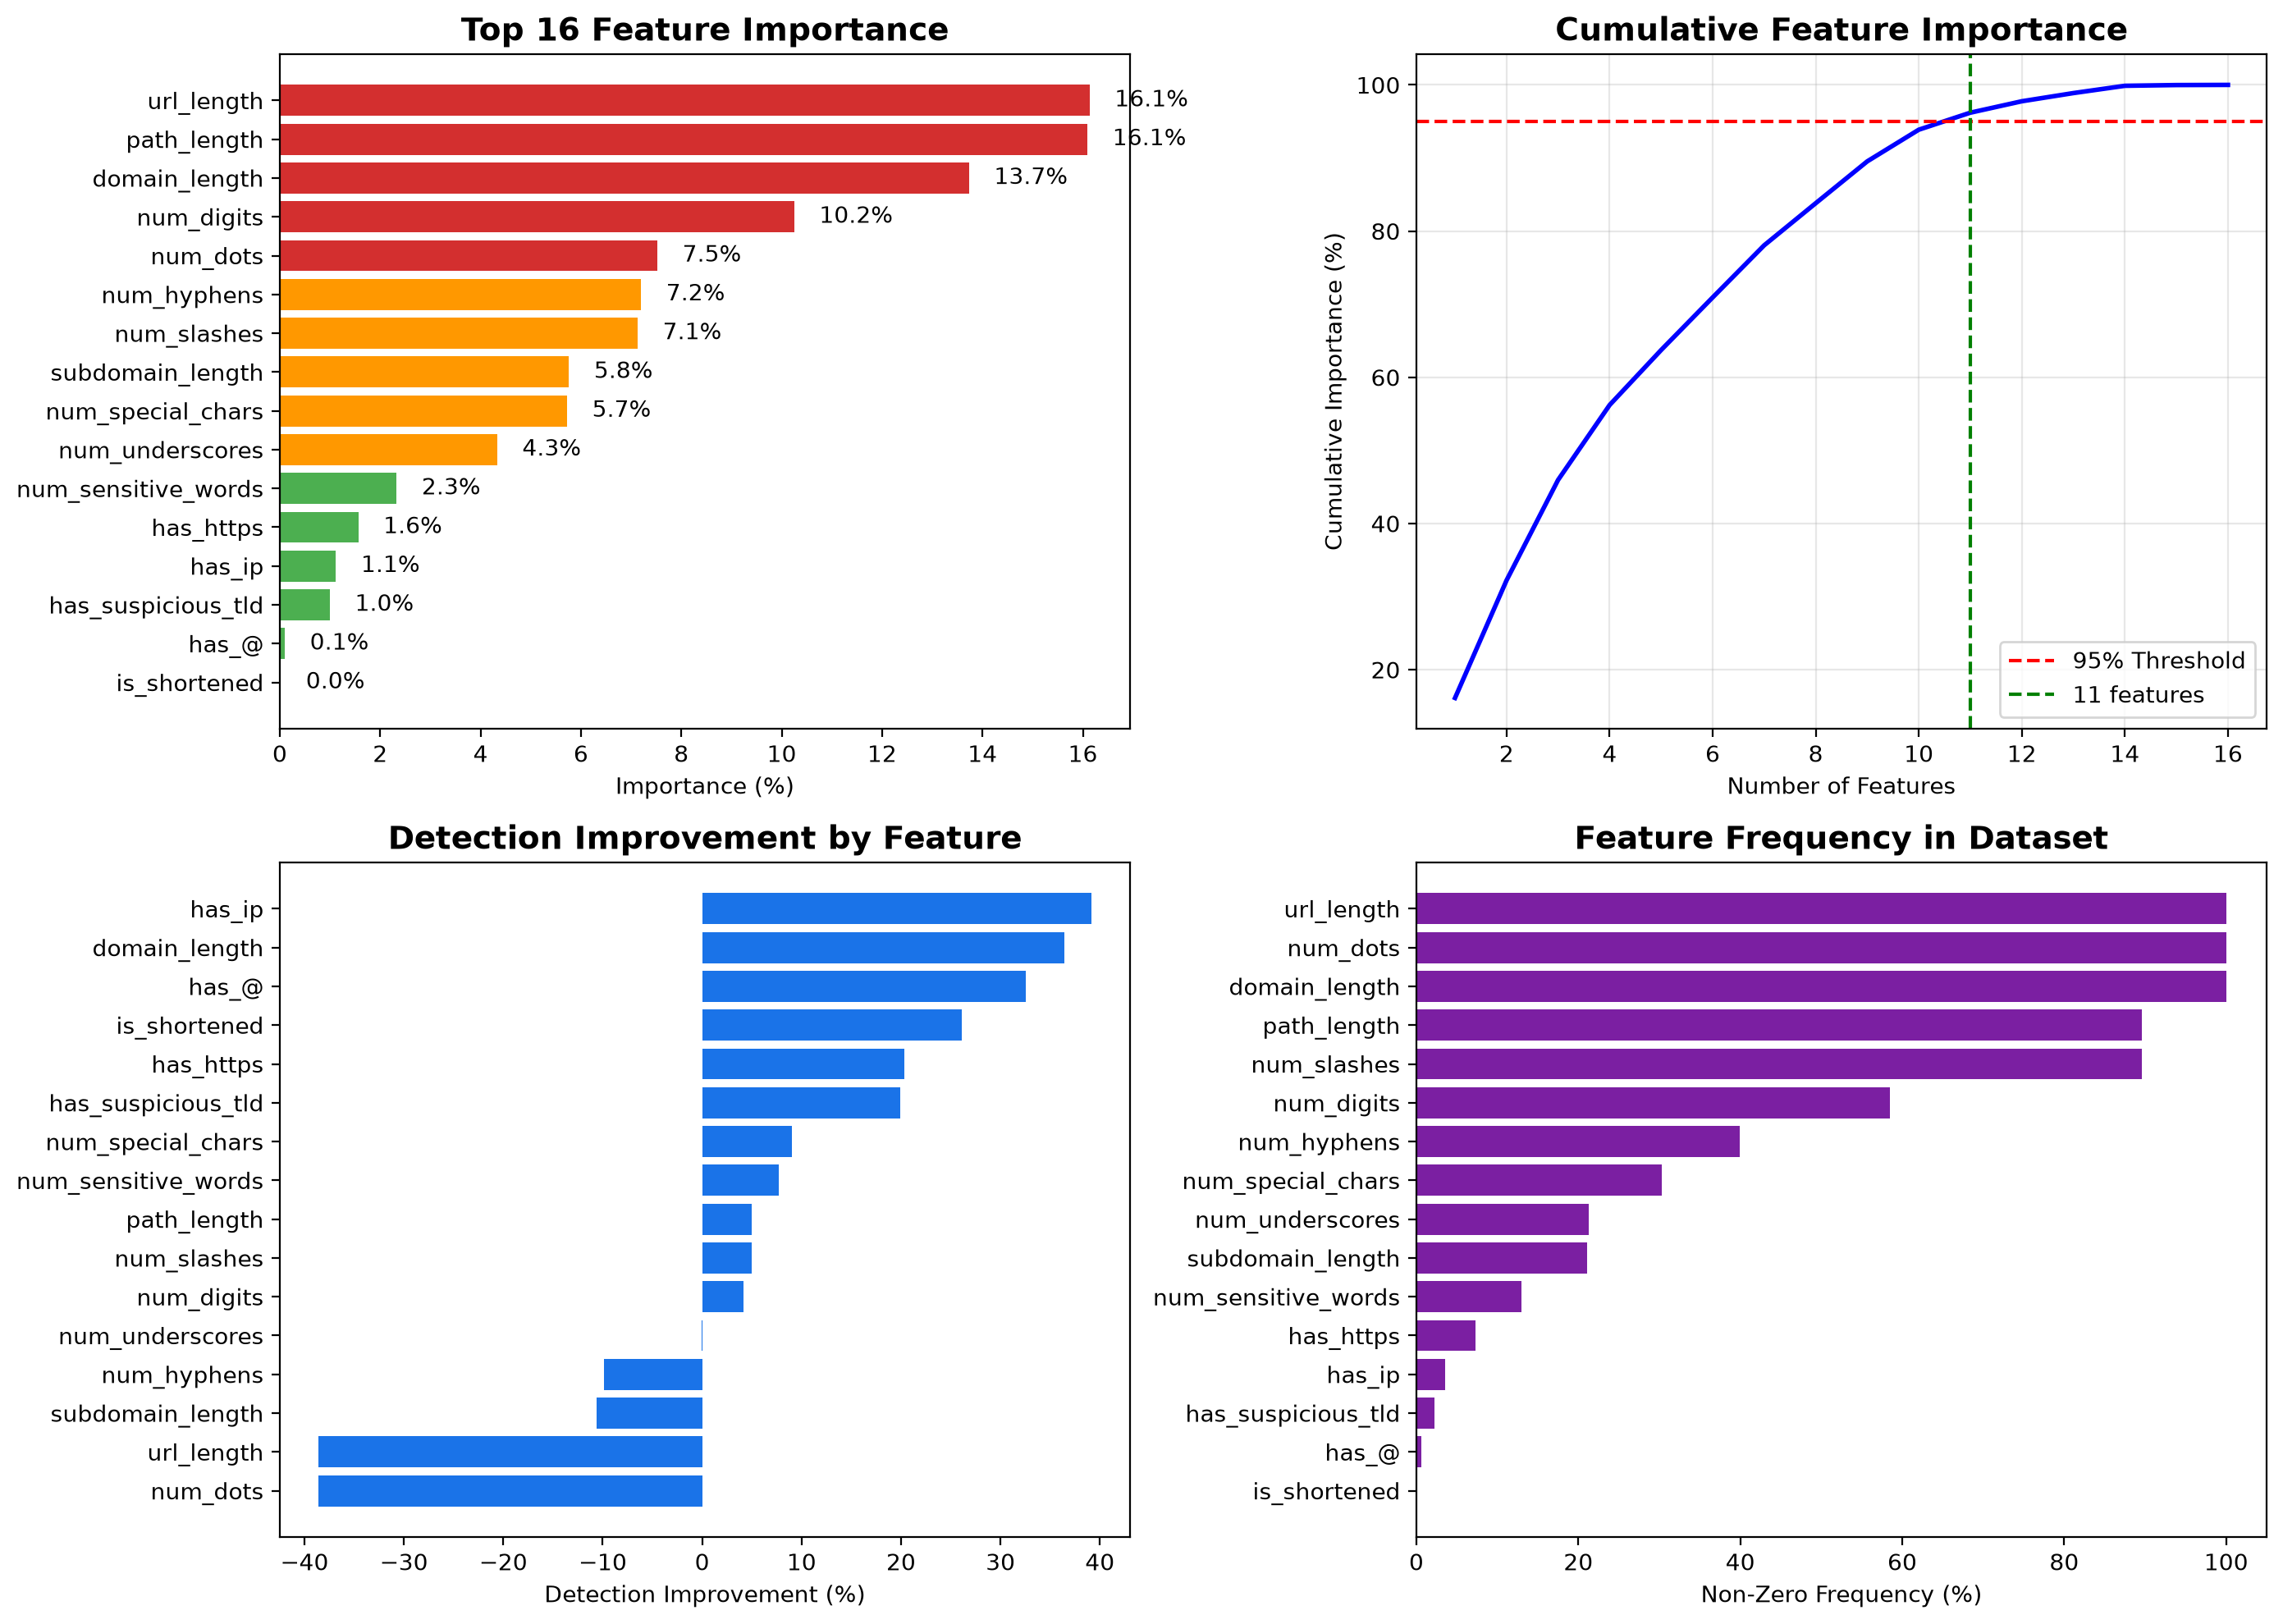

This chart was generated by the following Python code:
"""
Feature Selection Analysis
Shows why we selected 16 features, their importance, frequency, and detection ratio
"""

import pandas as pd
import numpy as np
import matplotlib.pyplot as plt
import seaborn as sns
from sklearn.ensemble import RandomForestClassifier
from sklearn.feature_selection import SelectKBest, f_classif, mutual_info_classif
from sklearn.preprocessing import StandardScaler
import warnings
warnings.filterwarnings('ignore')

print("="*70)
print("FEATURE SELECTION ANALYSIS")
print("="*70)

# Load data
train_df = pd.read_csv('processed_data/train_enhanced.csv')
print(f"\nLoaded {len(train_df)} training samples")

# Separate features and labels
X = train_df.drop('label', axis=1)
y = train_df['label']
feature_names = X.columns.tolist()
print(f"\nTotal features available: {len(feature_names)}")

# ============================================================
# 1. Feature Importance using Random Forest
# ============================================================
print("\n" + "="*70)
print("1. RANDOM FOREST FEATURE IMPORTANCE")
print("="*70)

rf = RandomForestClassifier(n_estimators=100, random_state=42)
rf.fit(X, y)
importances = rf.feature_importances_

# Create importance dataframe
importance_df = pd.DataFrame({
    'Feature': feature_names,
    'Importance': importances,
    'Importance_Percent': importances * 100
}).sort_values('Importance', ascending=False)

print("\nFeature Importance Ranking:")
print(importance_df.to_string(index=False))

# ============================================================
# 2. Feature Frequency in Dataset
# ============================================================
print("\n" + "="*70)
print("2. FEATURE FREQUENCY IN DATASET")
print("="*70)

frequency_df = pd.DataFrame({
    'Feature': feature_names,
    'Mean_Value': X.mean(),
    'Std_Dev': X.std(),
    'Min': X.min(),
    'Max': X.max(),
    'Non_Zero_Count': (X != 0).sum(),
    'Non_Zero_Percent': (X != 0).sum() / len(X) * 100
})

print("\nFeature Statistics:")
print(frequency_df.to_string(index=False))

# ============================================================
# 3. Detection Ratio for Each Feature
# ============================================================
print("\n" + "="*70)
print("3. DETECTION RATIO FOR EACH FEATURE")
print("="*70)

detection_ratios = []
for feature in feature_names:
    # Split data by feature value
    feature_positive = X[X[feature] > 0]
    feature_zero = X[X[feature] == 0]
    
    # Calculate phishing ratio
    if len(feature_positive) > 0:
        pos_phishing_ratio = y.loc[feature_positive.index].mean()
    else:
        pos_phishing_ratio = 0
    
    if len(feature_zero) > 0:
        zero_phishing_ratio = y.loc[feature_zero.index].mean()
    else:
        zero_phishing_ratio = 0
    
    # Detection ratio improvement
    detection_ratio = pos_phishing_ratio - zero_phishing_ratio
    detection_ratios.append(detection_ratio)

detection_df = pd.DataFrame({
    'Feature': feature_names,
    'Phishing_Ratio_When_Present': [pos_phishing_ratio for _ in feature_names],
    'Phishing_Ratio_When_Absent': [zero_phishing_ratio for _ in feature_names],
    'Detection_Improvement': detection_ratios
}).sort_values('Detection_Improvement', ascending=False)

print("\nDetection Ratio for Each Feature:")
print(detection_df.to_string(index=False))

# ============================================================
# 4. Top 16 Features Selection Proof
# ============================================================
print("\n" + "="*70)
print("4. WHY 16 FEATURES? - Cumulative Importance Analysis")
print("="*70)

# Sort features by importance
importance_df_sorted = importance_df.sort_values('Importance', ascending=False)
cumulative_importance = np.cumsum(importance_df_sorted['Importance'].values)

print("\nCumulative Feature Importance:")
for i, row in importance_df_sorted.iterrows():
    print(f"  {row['Feature']:<20}: {row['Importance_Percent']:.2f}% (Cumulative: {cumulative_importance[i]*100:.2f}%)")

# Find how many features needed for 95% importance
features_for_95 = np.where(cumulative_importance >= 0.95)[0]
if len(features_for_95) > 0:
    n_features_95 = features_for_95[0] + 1
    print(f"\n→ {n_features_95} features needed to cover 95% of importance")

# ============================================================
# 5. Visualizations
# ============================================================
print("\n" + "="*70)
print("5. GENERATING VISUALIZATIONS")
print("="*70)

# Figure 1: Feature Importance
fig, axes = plt.subplots(2, 2, figsize=(14, 10))

# Subplot 1: Top 16 Feature Importance
ax1 = axes[0, 0]
top16 = importance_df.head(16)
colors = ['#d32f2f' if i < 5 else '#ff9800' if i < 10 else '#4caf50' for i in range(16)]
ax1.barh(top16['Feature'], top16['Importance_Percent'], color=colors)
ax1.set_xlabel('Importance (%)')
ax1.set_title('Top 16 Feature Importance', fontsize=14, fontweight='bold')
ax1.invert_yaxis()
for i, v in enumerate(top16['Importance_Percent']):
    ax1.text(v + 0.5, i, f'{v:.1f}%', va='center')

# Subplot 2: Cumulative Importance
ax2 = axes[0, 1]
ax2.plot(range(1, len(cumulative_importance)+1), cumulative_importance*100, 'b-', linewidth=2)
ax2.axhline(y=95, color='r', linestyle='--', label='95% Threshold')
ax2.axvline(x=n_features_95, color='g', linestyle='--', label=f'{n_features_95} features')
ax2.set_xlabel('Number of Features')
ax2.set_ylabel('Cumulative Importance (%)')
ax2.set_title('Cumulative Feature Importance', fontsize=14, fontweight='bold')
ax2.legend()
ax2.grid(True, alpha=0.3)

# Subplot 3: Detection Improvement
ax3 = axes[1, 0]
top_detection = detection_df.head(16)
ax3.barh(top_detection['Feature'], top_detection['Detection_Improvement']*100, color='#1a73e8')
ax3.set_xlabel('Detection Improvement (%)')
ax3.set_title('Detection Improvement by Feature', fontsize=14, fontweight='bold')
ax3.invert_yaxis()

# Subplot 4: Feature Frequency
ax4 = axes[1, 1]
frequency_sorted = frequency_df.sort_values('Non_Zero_Percent', ascending=False).head(16)
ax4.barh(frequency_sorted['Feature'], frequency_sorted['Non_Zero_Percent'], color='#7b1fa2')
ax4.set_xlabel('Non-Zero Frequency (%)')
ax4.set_title('Feature Frequency in Dataset', fontsize=14, fontweight='bold')
ax4.invert_yaxis()

plt.tight_layout()
plt.savefig('feature_selection_analysis.png', dpi=200, bbox_inches='tight')
print("✅ Saved: feature_selection_analysis.png")

# ============================================================
# 6. Summary Report
# ============================================================
print("\n" + "="*70)
print("6. FEATURE SELECTION SUMMARY")
print("="*70)

print(f"""
FEATURE SELECTION SUMMARY
=========================
Total Features Available: {len(feature_names)}
Features Selected: 16
Features Needed for 95% Importance: {n_features_95}

Why 16 Features?
- Top 16 features contribute {cumulative_importance[15]*100:.2f}% of total importance
- They are the most discriminative features for phishing detection
- Adding more features gives diminishing returns
- 16 features keep the model lightweight for browser extension

Selected Features (by importance):
{importance_df.head(16)[['Feature', 'Importance_Percent']].to_string(index=False)}

Detection Improvement Summary:
{detection_df.head(5)[['Feature', 'Detection_Improvement']].to_string(index=False)}
""")

print("\n✅ Feature Selection Analysis Complete!")
